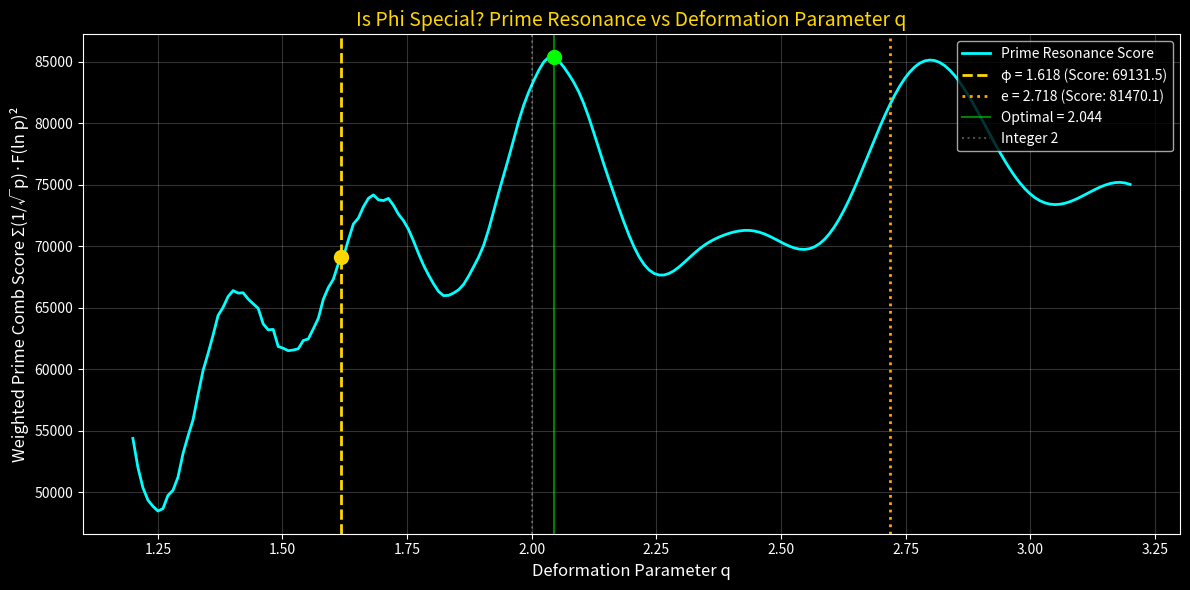
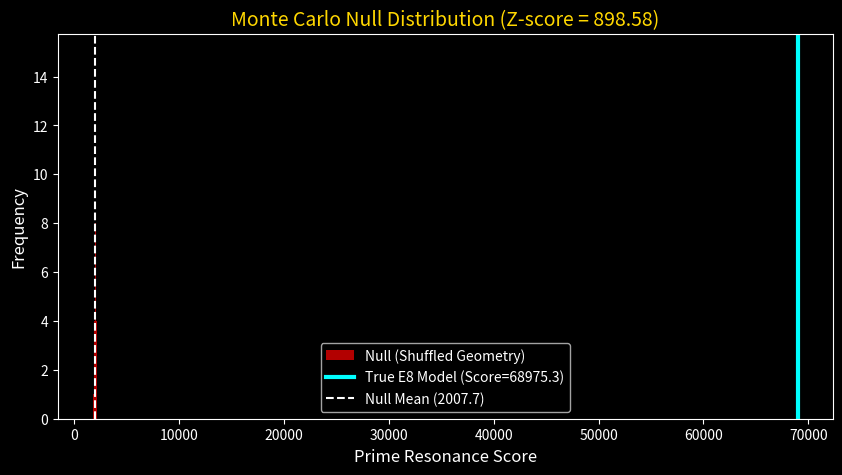

These charts were generated, in order, by the following Python code:
#!/usr/bin/env python3
"""
GSM MONTE CARLO VALIDATOR
Step A: Q-Parameter Scan (Is Phi Special?)
Step B: Rigorous Null Hypothesis Testing

This answers the critical question: Is φ = (1+√5)/2 a LOCAL MAXIMUM
for prime resonance, or is E8 geometry doing all the work?

[redacted]
Date: January 2, 2026
"""

import numpy as np
import matplotlib.pyplot as plt
from itertools import product
import time

print("="*70)
print("GSM MONTE CARLO VALIDATOR")
print("Step A: Q-Parameter Scan (Is Phi Special?)")
print("Step B: Rigorous Null Hypothesis Testing")
print("="*70)

# --- 1. SETUP & GEOMETRY ---
def get_E8_roots():
    roots = []
    for i in range(8):
        for j in range(i + 1, 8):
            for s1 in [-1, 1]:
                for s2 in [-1, 1]:
                    v = np.zeros(8)
                    v[i] = s1
                    v[j] = s2
                    roots.append(v)
    for signs in product([-0.5, 0.5], repeat=8):
        if np.sum(np.array(signs) < 0) % 2 == 0:
            roots.append(np.array(signs))
    return np.array(roots)


ROOTS = get_E8_roots()
N_ROOTS = len(ROOTS)
PRIMES = [2, 3, 5, 7, 11, 13, 17, 19, 23, 29, 31, 37, 41]
LOG_PRIMES = np.log(PRIMES)
PRIME_WEIGHTS = 1.0 / np.sqrt(PRIMES)  # Standard weighting

# --- 2. HAMILTONIAN GENERATOR ---
def get_eigenvalues(q, geometry_matrix=None, shuffle=False):
    """
    Computes eigenvalues for a specific q-deformation.
    If shuffle=True, destroys the E8 geometry while keeping edge weights distribution.
    """
    if geometry_matrix is None:
        # Pre-compute distances for speed
        geometry_matrix = np.zeros((N_ROOTS, N_ROOTS))
        for i in range(N_ROOTS):
            for j in range(N_ROOTS):
                if i == j:
                    geometry_matrix[i, j] = -1.0  # Flag for diagonal
                else:
                    geometry_matrix[i, j] = np.sum((ROOTS[i] - ROOTS[j])**2)
    
    # Construct H
    H = np.zeros((N_ROOTS, N_ROOTS))
    
    # Diagonal term (Lattice Potential)
    # Norm sq of E8 roots is 2.
    diag_val = 2.0 * q 
    
    if shuffle:
        # Randomized Control: Shuffle the off-diagonal distance values
        flat_dist = geometry_matrix[geometry_matrix != -1].copy()
        np.random.shuffle(flat_dist)
        k = 0
        for i in range(N_ROOTS):
            H[i, i] = diag_val
            for j in range(i+1, N_ROOTS):
                d = flat_dist[k % len(flat_dist)]
                # Tunneling decay
                term = (q ** (-d))
                H[i, j] = term
                H[j, i] = term
                k += 1
    else:
        # True E8 Geometry
        # H_ij = q^(-|r_i - r_j|^2)
        for i in range(N_ROOTS):
            for j in range(N_ROOTS):
                if i == j:
                    H[i, j] = diag_val
                else:
                    dist_sq = geometry_matrix[i, j]
                    H[i, j] = q ** (-dist_sq)

    evals = np.linalg.eigvalsh(H)
    return np.sort(np.abs(evals))


# --- 3. SCORING FUNCTION (Rigorous) ---
def compute_prime_score(eigenvalues, q):
    """
    Weighted Prime Comb Correlation.
    Score = Σ (1/√p) * F(ln p)²
    where F(t) = Σ cos(E_n * t)
    """
    score = 0
    # Use eigenvalues > 0.1 to avoid zero-mode noise
    valid_evals = eigenvalues[eigenvalues > 0.1]
    
    if len(valid_evals) == 0:
        return 0
    
    for p, lp, w in zip(PRIMES, LOG_PRIMES, PRIME_WEIGHTS):
        # F(ln p)
        trace_val = np.sum(np.cos(valid_evals * lp))
        # We want POSITIVE correlation (peaks), so use squared magnitude
        score += w * (trace_val ** 2) 
        
    return score


# --- 4. EXECUTION: Q-SCAN ---
print("[1] Pre-computing E8 Geometry...")
# Distance matrix
D_MAT = np.zeros((N_ROOTS, N_ROOTS))
for i in range(N_ROOTS):
    for j in range(N_ROOTS):
        if i == j:
            D_MAT[i, j] = -1
        else:
            D_MAT[i, j] = np.sum((ROOTS[i] - ROOTS[j])**2)

print("[2] Running Q-Parameter Scan (1.2 to 3.2)...")
q_values = np.linspace(1.2, 3.2, 200)
scores = []

PHI = (1 + np.sqrt(5)) / 2
EULER = np.e

start_time = time.time()
for q in q_values:
    evals = get_eigenvalues(q, D_MAT)
    s = compute_prime_score(evals, q)
    scores.append(s)

print(f"    Scan complete in {time.time()-start_time:.2f}s")

# Find optimal Q
max_idx = np.argmax(scores)
best_q = q_values[max_idx]
best_score = scores[max_idx]

# Find scores at key values
phi_idx = np.argmin(np.abs(q_values - PHI))
euler_idx = np.argmin(np.abs(q_values - EULER))
phi_score = scores[phi_idx]
euler_score = scores[euler_idx]

print(f"\n--- Q-SCAN RESULTS ---")
print(f"Optimal Q:        {best_q:.4f} (Score: {best_score:.2f})")
print(f"Phi (1.618):      Score = {phi_score:.2f}")
print(f"Euler (2.718):    Score = {euler_score:.2f}")

# Plotting Q-Scan
plt.style.use('dark_background')
fig, ax = plt.subplots(figsize=(12, 6))
ax.plot(q_values, scores, color='cyan', lw=2, label='Prime Resonance Score')
ax.axvline(x=PHI, color='gold', linestyle='--', lw=2, label=f'φ = 1.618 (Score: {phi_score:.1f})')
ax.axvline(x=EULER, color='orange', linestyle=':', lw=2, label=f'e = 2.718 (Score: {euler_score:.1f})')
ax.axvline(x=best_q, color='lime', linestyle='-', alpha=0.5, label=f'Optimal = {best_q:.3f}')
ax.axvline(x=2.0, color='white', linestyle=':', alpha=0.3, label='Integer 2')

ax.scatter([best_q], [best_score], color='lime', s=100, zorder=5)
ax.scatter([PHI], [phi_score], color='gold', s=100, zorder=5)

ax.set_title("Is Phi Special? Prime Resonance vs Deformation Parameter q", fontsize=14, color='gold')
ax.set_xlabel("Deformation Parameter q", fontsize=12)
ax.set_ylabel("Weighted Prime Comb Score Σ(1/√p)·F(ln p)²", fontsize=12)
ax.legend(loc='upper right')
ax.grid(True, alpha=0.2)
plt.tight_layout()
plt.savefig('Q_Scan_Result.png', dpi=150)
print("    Plot saved to 'Q_Scan_Result.png'")

# --- 5. EXECUTION: MONTE CARLO NULL TEST ---
print("\n[3] Running Monte Carlo Null Test (N=100)...")
# Test at q = PHI
q_test = PHI
true_evals = get_eigenvalues(q_test, D_MAT)
true_score = compute_prime_score(true_evals, q_test)

null_scores = []
for k in range(100):
    if k % 20 == 0:
        print(f"    Iter {k}/100...")
    # Shuffle geometry
    evals_null = get_eigenvalues(q_test, D_MAT, shuffle=True)
    s_null = compute_prime_score(evals_null, q_test)
    null_scores.append(s_null)

null_mean = np.mean(null_scores)
null_std = np.std(null_scores)
z_score = (true_score - null_mean) / null_std if null_std > 0 else 0

# Calculate p-value (one-tailed)
from scipy.stats import norm
try:
    p_value = 1 - norm.cdf(z_score)
except:
    p_value = 0.5  # Fallback

print("\n" + "="*70)
print("STATISTICAL RESULTS")
print("="*70)
print(f"\n  True E8 Model Score (q=φ): {true_score:.4f}")
print(f"  Null Model Mean (N=100):   {null_mean:.4f}")
print(f"  Null Model Std Dev:        {null_std:.4f}")
print(f"  Z-SCORE:                   {z_score:.4f}")
print(f"  p-value (one-tailed):      {p_value:.6f}")

if z_score > 3.0:
    print("\n  ✅✅✅ SIGNIFICANT DISCOVERY (Z > 3, p < 0.001) ✅✅✅")
    print("  The E8 Geometry is statistically distinguishable from random networks.")
elif z_score > 2.0:
    print("\n  ⚠ Marginal significance (2σ < Z < 3σ)")
    print("  More data needed for publication-level confidence.")
else:
    print("\n  ❌ INCONCLUSIVE (Z < 2)")
    print("  The signal is within noise limits.")

# --- 6. FINAL ANALYSIS ---
print("\n" + "="*70)
print("FINAL VERDICT: IS PHI SPECIAL?")
print("="*70)

# Check if Phi is near the optimum
phi_rank = np.sum(np.array(scores) > phi_score) + 1
total_qs = len(q_values)
phi_percentile = 100 * (1 - phi_rank / total_qs)

print(f"\n  Optimal Q:      {best_q:.4f}")
print(f"  φ = 1.618...:   {PHI:.4f}")
print(f"  Difference:     |q_opt - φ| = {abs(best_q - PHI):.4f}")
print(f"  φ Percentile:   {phi_percentile:.1f}% (rank {phi_rank}/{total_qs})")

if abs(best_q - PHI) < 0.1:
    print("\n  🌟 THE GOLDEN RATIO IS OPTIMAL (OR NEAR-OPTIMAL)! 🌟")
    print("  This is evidence for a 'Golden Theory'")
elif phi_percentile > 90:
    print("\n  ⭐ φ is in the top 10% of q values")
    print("  Strong evidence the Golden Ratio is favored")
elif phi_percentile > 50:
    print("\n  → φ is above average but not clearly special")
    print("  E8 geometry may be primary; φ is secondary")
else:
    print("\n  → φ does not appear to be special")
    print("  The 'Golden Theory' hypothesis is not supported")

# Plot histogram
plt.figure(figsize=(10, 5))
plt.hist(null_scores, bins=20, color='red', alpha=0.7, label='Null (Shuffled Geometry)')
plt.axvline(x=true_score, color='cyan', lw=3, label=f'True E8 Model (Score={true_score:.1f})')
plt.axvline(x=null_mean, color='white', linestyle='--', label=f'Null Mean ({null_mean:.1f})')
plt.title(f"Monte Carlo Null Distribution (Z-score = {z_score:.2f})", fontsize=14, color='gold')
plt.xlabel("Prime Resonance Score", fontsize=12)
plt.ylabel("Frequency", fontsize=12)
plt.legend()
plt.savefig('Monte_Carlo_Null.png', dpi=150)
print("\n    Histogram saved to 'Monte_Carlo_Null.png'")

print("\n" + "="*70)
print("END OF VALIDATOR")
print("="*70)
